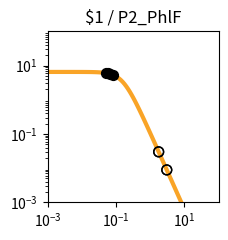

Recreate this plot in Python. (Note: this script raises an exception after producing the figure.)
import matplotlib.pyplot as plt
import matplotlib.ticker as ticker
import numpy as np

fig, ax = plt.subplots(figsize=(2.5,2.5))

plt.xlim(1.000000e-03, 1.000000e+02)
plt.ylim(1.000000e-03, 1.000000e+02)

x = np.array([1.000000e-03,1.122018e-03,1.258925e-03,1.412538e-03,1.584893e-03,1.778279e-03,1.995262e-03,2.238721e-03,2.511886e-03,2.818383e-03,3.162278e-03,3.548134e-03,3.981072e-03,4.466836e-03,5.011872e-03,5.623413e-03,6.309573e-03,7.079458e-03,7.943282e-03,8.912509e-03,1.000000e-02,1.122018e-02,1.258925e-02,1.412538e-02,1.584893e-02,1.778279e-02,1.995262e-02,2.238721e-02,2.511886e-02,2.818383e-02,3.162278e-02,3.548134e-02,3.981072e-02,4.466836e-02,5.011872e-02,5.623413e-02,6.309573e-02,7.079458e-02,7.943282e-02,8.912509e-02,1.000000e-01,1.122018e-01,1.258925e-01,1.412538e-01,1.584893e-01,1.778279e-01,1.995262e-01,2.238721e-01,2.511886e-01,2.818383e-01,3.162278e-01,3.548134e-01,3.981072e-01,4.466836e-01,5.011872e-01,5.623413e-01,6.309573e-01,7.079458e-01,7.943282e-01,8.912509e-01,1.000000e+00,1.122018e+00,1.258925e+00,1.412538e+00,1.584893e+00,1.778279e+00,1.995262e+00,2.238721e+00,2.511886e+00,2.818383e+00,3.162278e+00,3.548134e+00,3.981072e+00,4.466836e+00,5.011872e+00,5.623413e+00,6.309573e+00,7.079458e+00,7.943282e+00,8.912509e+00,1.000000e+01,1.122018e+01,1.258925e+01,1.412538e+01,1.584893e+01,1.778279e+01,1.995262e+01,2.238721e+01,2.511886e+01,2.818383e+01,3.162278e+01,3.548134e+01,3.981072e+01,4.466836e+01,5.011872e+01,5.623413e+01,6.309573e+01,7.079458e+01,7.943282e+01,8.912509e+01,1.000000e+02,])
y = np.array([6.504924e+00,6.504901e+00,6.504872e+00,6.504835e+00,6.504786e+00,6.504723e+00,6.504642e+00,6.504537e+00,6.504401e+00,6.504225e+00,6.503998e+00,6.503703e+00,6.503322e+00,6.502830e+00,6.502192e+00,6.501368e+00,6.500302e+00,6.498923e+00,6.497140e+00,6.494835e+00,6.491855e+00,6.488004e+00,6.483028e+00,6.476602e+00,6.468308e+00,6.457608e+00,6.443818e+00,6.426063e+00,6.403239e+00,6.373948e+00,6.336450e+00,6.288585e+00,6.227724e+00,6.150710e+00,6.053856e+00,5.932986e+00,5.783592e+00,5.601124e+00,5.381470e+00,5.121621e+00,4.820487e+00,4.479722e+00,4.104353e+00,3.702930e+00,3.287010e+00,2.869959e+00,2.465285e+00,2.084943e+00,1.738035e+00,1.430171e+00,1.163529e+00,9.374175e-01,7.490845e-01,5.945482e-01,4.692935e-01,3.687800e-01,2.887645e-01,2.254724e-01,1.756608e-01,1.366142e-01,1.061015e-01,8.231576e-02,6.380909e-02,4.943117e-02,3.827374e-02,2.962316e-02,2.292085e-02,1.773080e-02,1.371346e-02,1.060486e-02,8.200039e-03,6.340014e-03,4.901583e-03,3.789314e-03,2.929329e-03,2.264449e-03,1.750438e-03,1.353080e-03,1.045909e-03,8.084622e-04,6.249165e-04,4.830382e-04,3.733694e-04,2.885987e-04,2.230739e-04,1.724258e-04,1.332769e-04,1.030165e-04,7.962664e-05,6.154738e-05,4.757300e-05,3.677149e-05,2.842247e-05,2.196910e-05,1.698097e-05,1.312541e-05,1.014526e-05,7.841753e-06,6.061265e-06,4.685041e-06,3.621291e-06,])
c = "#f9a427"

hi_x = np.array([5.855173e-02,5.108490e-02,8.427324e-02,6.870433e-02,])
hi_y = np.array([5.884063e+00,6.035589e+00,5.253106e+00,5.652051e+00,])
lo_x = np.array([3.053626e+00,1.775308e+00,1.759739e+00,3.046160e+00,])
lo_y = np.array([8.866213e-03,2.973370e-02,3.032264e-02,8.914837e-03,])

plt.loglog(x,y,lw=3,color=c)
plt.scatter(hi_x,hi_y,marker='o',s=50,color='black',zorder=10)
plt.scatter(lo_x,lo_y,marker='o',s=50,edgecolors='black',color='none',zorder=10)

plt.title("$1 / P2_PhlF")

ax.xaxis.set_major_locator(ticker.LogLocator(numticks=3))
ax.yaxis.set_major_locator(ticker.LogLocator(numticks=3))

ax.set_aspect('equal')
plt.tight_layout()

plt.savefig("/content/output/0x3D/response_plot_$1_P2_PhlF.png", bbox_inches='tight')
